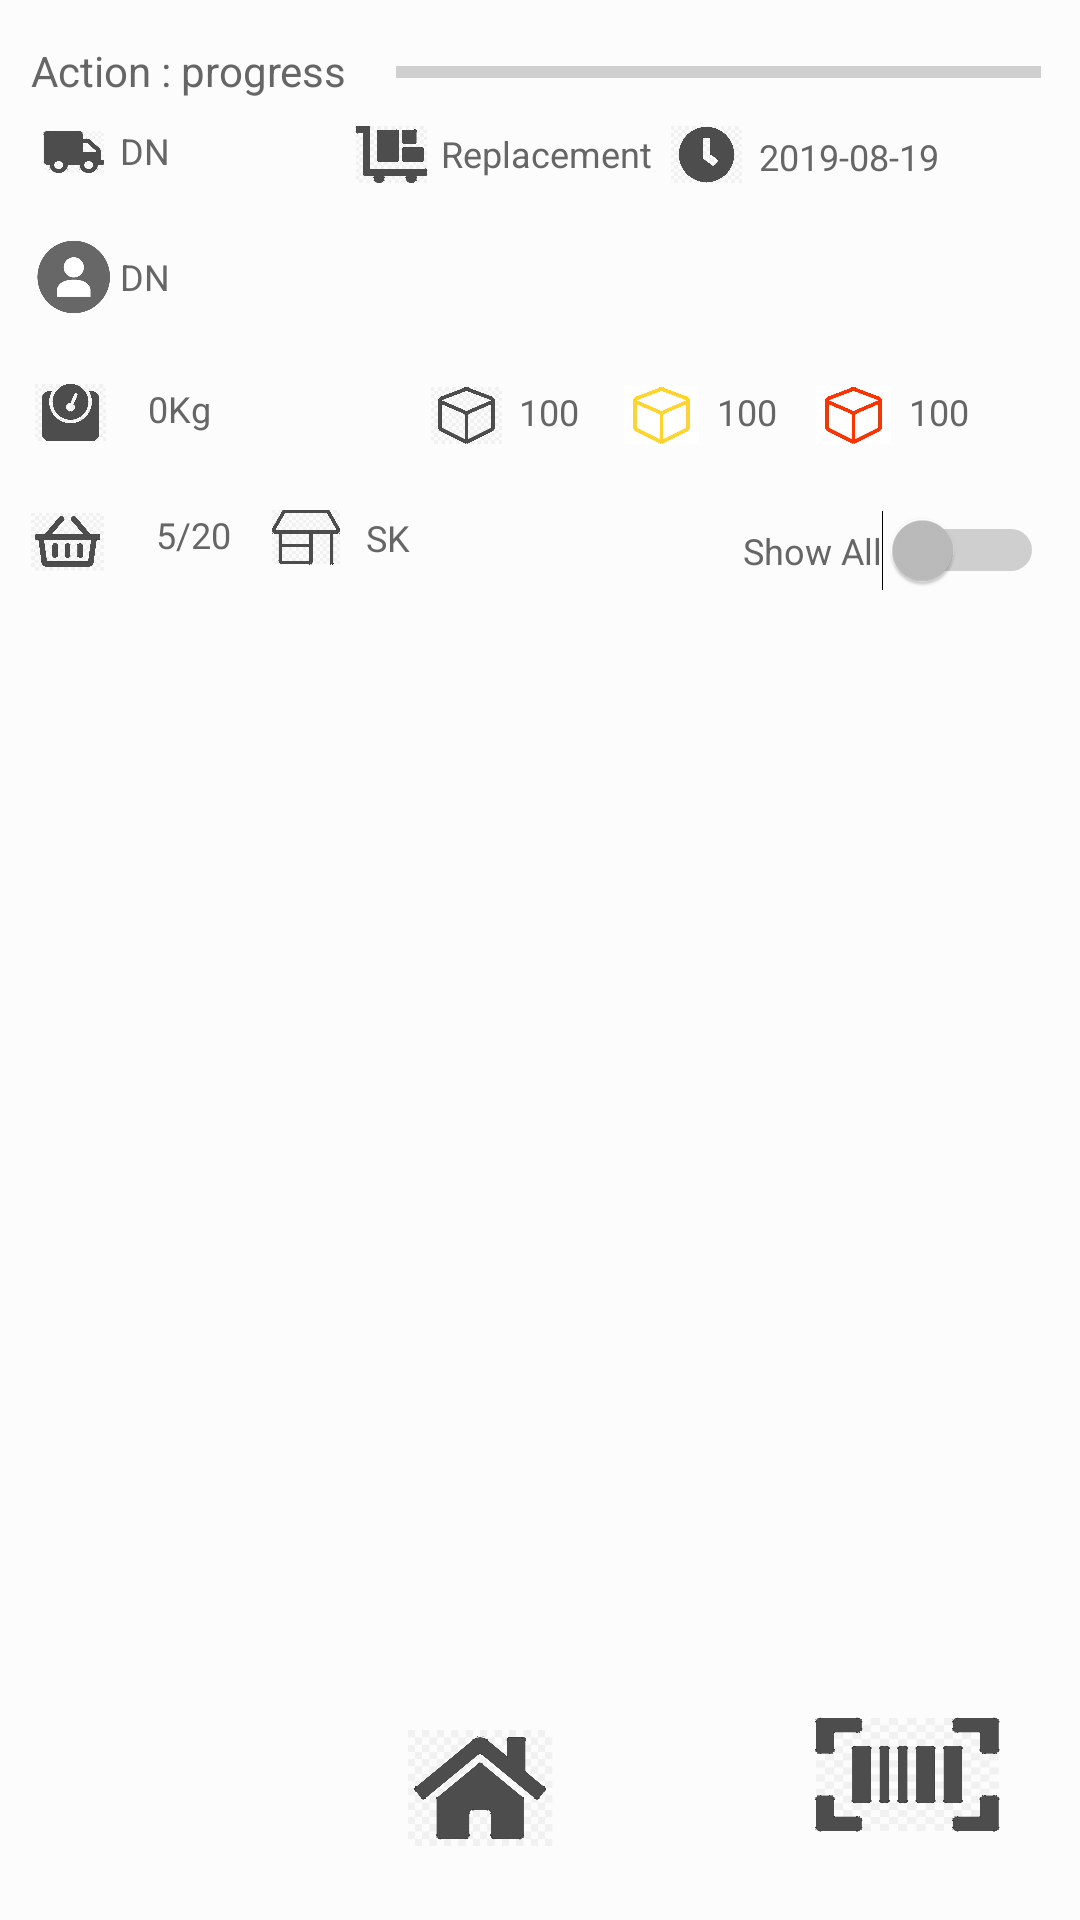

Write the Android layout XML for this screen, with the resource values it uses.
<!-- AndroidManifest.xml: application theme AppTheme -->
<!-- res/layout/activity_item_list_view.xml -->
<?xml version="1.0" encoding="utf-8"?>
<RelativeLayout xmlns:android="http://schemas.android.com/apk/res/android"
    xmlns:app="http://schemas.android.com/apk/res-auto"
    xmlns:tools="http://schemas.android.com/tools"
    android:layout_width="match_parent"

    android:layout_height="match_parent"
    android:backgroundTint="#C40C0C0C"
    tools:context=".ItemListViewActivity">

    <ImageView
        android:id="@+id/imageView10"
        android:layout_width="25dp"
        android:layout_height="25dp"
        android:layout_alignParentStart="true"
        android:layout_alignParentTop="true"
        android:layout_marginStart="143dp"
        android:layout_marginTop="126dp"
        app:srcCompat="@drawable/cube" />

    <TextView
        android:id="@+id/note_store"
        android:layout_width="wrap_content"
        android:layout_height="wrap_content"
        android:layout_alignParentStart="true"
        android:layout_alignParentTop="true"
        android:layout_marginStart="122dp"
        android:layout_marginTop="171dp"
        android:gravity="right"
        android:text="SK"
        android:textColor="@color/colorDarkAsh"
        android:textSize="12sp" />

    <TextView
        android:id="@+id/note_order_state"
        android:layout_width="wrap_content"
        android:layout_height="wrap_content"
        android:layout_alignParentStart="true"
        android:layout_alignParentTop="true"
        android:layout_marginStart="147dp"
        android:layout_marginTop="43dp"
        android:gravity="right"
        android:text="Replacement"
        android:textColor="@color/colorDarkAsh"
        android:textSize="12sp" />

    <TextView
        android:id="@+id/note_order_date"
        android:layout_width="wrap_content"
        android:layout_height="wrap_content"
        android:layout_alignParentStart="true"
        android:layout_alignParentTop="true"
        android:layout_marginStart="253dp"
        android:layout_marginTop="44dp"
        android:gravity="right"
        android:text="2019-08-19 "
        android:textColor="@color/colorDarkAsh"
        android:textSize="12sp" />

    <TextView
        android:id="@+id/note_weight"
        android:layout_width="wrap_content"
        android:layout_height="wrap_content"
        android:layout_alignParentStart="true"
        android:layout_alignParentTop="true"
        android:layout_marginStart="49dp"
        android:layout_marginTop="128dp"
        android:gravity="right"
        android:text="0Kg"
        android:textColor="@color/colorDarkAsh"
        android:textSize="12sp" />

    <TextView
        android:id="@+id/note_item_count"
        android:layout_width="wrap_content"
        android:layout_height="wrap_content"
        android:layout_alignParentStart="true"
        android:layout_alignParentTop="true"
        android:layout_marginStart="173dp"
        android:layout_marginTop="129dp"
        android:gravity="right"
        android:text="100"
        android:textColor="@color/colorDarkAsh"
        android:textSize="12sp" />

    <Button
        android:id="@+id/btn_home"
        android:layout_width="50dp"
        android:layout_height="50dp"
        android:layout_alignParentEnd="true"
        android:layout_alignParentBottom="true"
        android:layout_marginEnd="175dp"
        android:layout_marginRight="30dp"
        android:layout_marginBottom="19dp"

        android:background="@drawable/home" />

    <TextView
        android:id="@+id/lbl_wating"
        android:layout_width="wrap_content"
        android:layout_height="wrap_content"
        android:layout_alignParentStart="true"
        android:layout_alignParentTop="true"
        android:layout_marginStart="239dp"
        android:layout_marginTop="129dp"
        android:text="100"
        android:textColor="@color/colorDarkAsh"
        android:textSize="12sp" />



    <androidx.recyclerview.widget.RecyclerView
        android:id="@+id/item_list_view_recycle"
        android:layout_width="match_parent"
        android:layout_height="match_parent"
        android:layout_marginLeft="10dp"
        android:layout_marginRight="10dp"
        android:layout_marginTop="200dp"
        tools:layout_editor_absoluteX="305dp"
        tools:layout_editor_absoluteY="573dp" />

    <Button
        android:id="@+id/btn_item_scn_barcode"
        android:layout_width="70dp"
        android:layout_height="50dp"
        android:layout_alignParentEnd="true"
        android:layout_alignParentBottom="true"
        android:layout_marginEnd="22dp"
        android:layout_marginBottom="22dp"
        android:background="@drawable/barcode"
        android:textColor="@color/colorDarkAsh"
        tools:ignore="MissingConstraints" />

    <TextView
        android:id="@+id/item_status"
        android:layout_width="wrap_content"
        android:layout_height="wrap_content"
        android:layout_alignStart="@+id/item_list_view_recycle"
        android:gravity="right"
        android:layout_alignParentTop="true"
        android:layout_marginTop="14dp"
        android:text="Action : progress "
        android:textColor="@color/colorDarkAsh"
        tools:ignore="MissingConstraints"
        tools:layout_editor_absoluteX="144dp"
        tools:layout_editor_absoluteY="41dp" />

    <TextView
        android:id="@+id/item_collected"
        android:layout_width="wrap_content"
        android:layout_height="wrap_content"
        android:layout_alignParentStart="true"
        android:layout_alignParentTop="true"
        android:layout_marginStart="49dp"
        android:layout_marginTop="170dp"
        android:gravity="right"
        android:text=" 5/20"
        android:textColor="@color/colorDarkAsh"
        android:textSize="12sp" />

    <TextView
        android:id="@+id/out_of_stock"
        android:layout_width="wrap_content"
        android:layout_height="wrap_content"
        android:layout_alignParentStart="true"
        android:layout_alignParentTop="true"
        android:layout_marginStart="303dp"
        android:layout_marginTop="129dp"
        android:gravity="right"
        android:text="100"
        android:textColor="@color/colorDarkAsh"
        android:textSize="12sp" />

    <Switch
        android:id="@+id/showall"
        android:layout_width="wrap_content"
        android:layout_height="wrap_content"
        android:layout_alignParentTop="true"
        android:layout_alignParentEnd="true"
        android:layout_marginTop="170dp"
        android:layout_marginEnd="12dp"
        android:text="Show All"
        android:textColor="@color/colorDarkAsh"
        android:textSize="12sp"
        android:theme="@style/MyCheckBox" />

    <ProgressBar
        android:id="@+id/all_process"
        style="@style/Widget.AppCompat.ProgressBar.Horizontal"
        android:layout_width="215dp"
        android:layout_height="wrap_content"
        android:layout_alignParentStart="true"
        android:layout_alignParentTop="true"
        android:layout_marginStart="132dp"
        android:layout_marginTop="16dp"
        android:fadeScrollbars="false"
        android:keepScreenOn="false"
        android:theme="@style/MyCheckBox"


        />

    <TextView
        android:id="@+id/not_key"
        android:layout_width="wrap_content"
        android:layout_height="wrap_content"
        android:layout_alignParentStart="true"
        android:layout_alignParentTop="true"
        android:layout_marginStart="40dp"
        android:layout_marginTop="42dp"
        android:gravity="right"

        android:text="DN"

        android:textColor="@color/colorDarkAsh"
        android:textSize="12sp" />

    <TextView
        android:id="@+id/note_cu_name"
        android:layout_width="wrap_content"
        android:layout_height="wrap_content"
        android:layout_alignParentStart="true"
        android:layout_alignParentTop="true"
        android:layout_marginStart="40dp"
        android:layout_marginTop="84dp"
        android:gravity="right"

        android:text="DN"

        android:textColor="@color/colorDarkAsh"
        android:textSize="12sp" />

    <ImageView
        android:id="@+id/imageView3"
        android:layout_width="25dp"
        android:layout_height="25dp"
        android:layout_alignParentStart="true"
        android:layout_alignParentTop="true"
        android:layout_marginStart="12dp"
        android:layout_marginTop="38dp"
        app:srcCompat="@drawable/truck" />

    <ImageView
        android:id="@+id/imageView13"
        android:layout_width="25dp"
        android:layout_height="25dp"
        android:layout_alignParentStart="true"
        android:layout_alignParentTop="true"
        android:layout_marginStart="12dp"
        android:layout_marginTop="80dp"
        app:srcCompat="@drawable/prof" />

    <ImageView
        android:id="@+id/imageView4"
        android:layout_width="25dp"
        android:layout_height="25dp"
        android:layout_alignParentStart="true"
        android:layout_alignParentTop="true"
        android:layout_marginStart="10dp"
        android:layout_marginTop="168dp"
        app:srcCompat="@drawable/basket" />

    <ImageView
        android:id="@+id/imageView6"
        android:layout_width="25dp"
        android:layout_height="25dp"
        android:layout_alignParentStart="true"
        android:layout_alignParentTop="true"
        android:layout_marginStart="11dp"
        android:layout_marginTop="125dp"
        app:srcCompat="@drawable/weight" />

    <ImageView
        android:id="@+id/imageView7"
        android:layout_width="25dp"
        android:layout_height="25dp"
        android:layout_alignParentStart="true"
        android:layout_alignParentTop="true"
        android:layout_marginStart="118dp"
        android:layout_marginTop="39dp"
        app:srcCompat="@drawable/dolly" />

    <ImageView
        android:id="@+id/imageView12"
        android:layout_width="25dp"
        android:layout_height="25dp"
        android:layout_alignParentStart="true"
        android:layout_alignParentTop="true"
        android:layout_marginStart="223dp"
        android:layout_marginTop="39dp"
        app:srcCompat="@drawable/clock" />

    <ImageView
        android:id="@+id/imageView8"
        android:layout_width="24dp"
        android:layout_height="24dp"
        android:layout_alignParentStart="true"
        android:layout_alignParentTop="true"
        android:layout_marginStart="90dp"
        android:layout_marginTop="167dp"
        app:srcCompat="@drawable/store" />

    <ImageView
        android:id="@+id/imageView9"
        android:layout_width="25dp"
        android:layout_height="25dp"
        android:layout_alignParentStart="true"
        android:layout_alignParentTop="true"
        android:layout_marginStart="208dp"
        android:layout_marginTop="126dp"
        app:srcCompat="@drawable/yellowcube" />

    <ImageView
        android:id="@+id/imageView11"
        android:layout_width="25dp"
        android:layout_height="25dp"
        android:layout_alignParentStart="true"
        android:layout_alignParentTop="true"
        android:layout_marginStart="272dp"
        android:layout_marginTop="126dp"
        app:srcCompat="@drawable/readcube" />

</RelativeLayout>
<!-- resources referenced by this layout -->
<resources>
  <color name="colorDarkAsh">#666666</color>
  <!-- drawable barcode: png bitmap (drawable, 63529 bytes) -->
  <!-- drawable basket: png bitmap (drawable, 41617 bytes) -->
  <!-- drawable clock: png bitmap (drawable, 31660 bytes) -->
  <!-- drawable cube: png bitmap (drawable, 36341 bytes) -->
  <!-- drawable dolly: png bitmap (drawable, 23469 bytes) -->
  <!-- drawable home: png bitmap (drawable, 37635 bytes) -->
  <!-- drawable prof: png bitmap (drawable, 27867 bytes) -->
  <!-- drawable readcube: jpg bitmap (drawable, 33120 bytes) -->
  <!-- drawable store: png bitmap (drawable, 22244 bytes) -->
  <!-- drawable truck: png bitmap (drawable, 20729 bytes) -->
  <!-- drawable weight: png bitmap (drawable, 39941 bytes) -->
  <!-- drawable yellowcube: jpg bitmap (drawable, 25300 bytes) -->
  <style name="MyCheckBox" parent="Theme.AppCompat.NoActionBar">
          <item name="colorControlNormal">@color/colorDarkAsh</item>
          <item name="colorControlActivated">@color/colorDarkAsh</item>
          <item name="android:textColorPrimaryDisableOnly">#b71c1c</item>
          <item name="colorSwitchThumbNormal">#FFC0CB</item>
          <item name="android:colorForeground">@color/colorDarkAsh</item>
          <item name="android:textAppearance">@style/TextAppearance.AppCompat</item>
  
      </style>
  <style name="AppTheme" parent="Theme.AppCompat.NoActionBar">
          
          <item name="colorPrimary">@color/colorAshBack</item>
          <item name="colorPrimaryDark">@color/colorDarkAsh</item>
          <item name="colorAccent">@color/colorAshBack</item>
          <item name="android:windowBackground">@color/background</item>
      </style>
  <color name="colorAshBack">#FCFCFC</color>
  <color name="background">#FCFCFC</color>
</resources>
